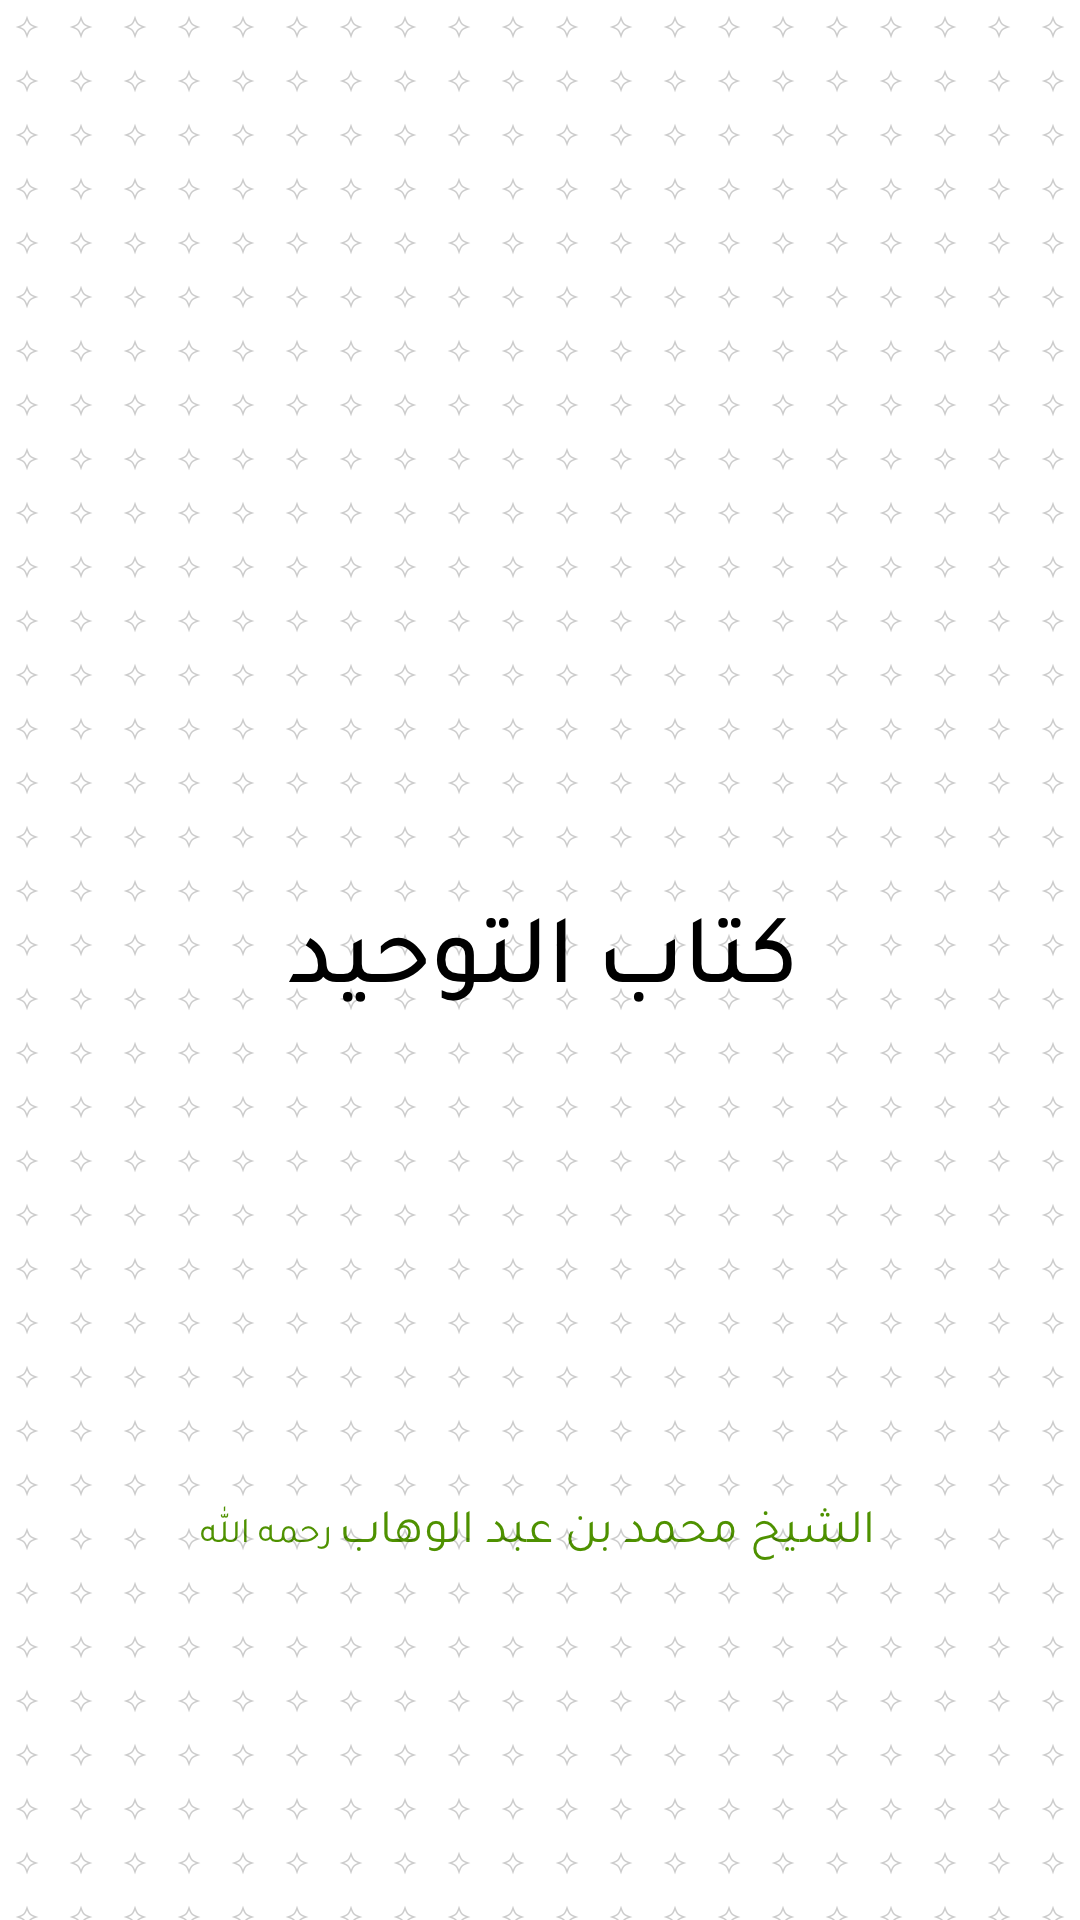

Here is an Android app screen rendered from its layout file. Give the layout XML and the strings, colors and styles it references.
<!-- AndroidManifest.xml: application theme AppTheme -->
<!-- res/layout/end_row.xml -->
<?xml version="1.0" encoding="utf-8"?>
<LinearLayout
    xmlns:android="http://schemas.android.com/apk/res/android"
    android:id="@+id/title_ll"
    android:layout_width="match_parent"
    android:layout_height="133dp"
    android:orientation="vertical"
    android:background="@drawable/pattern">
</LinearLayout>
<!-- resources referenced by this layout -->
<resources>
  <!-- drawable pattern (drawable) -->
  <?xml version="1.0" encoding="utf-8"?>
  <bitmap xmlns:android="http://schemas.android.com/apk/res/android"
      android:src="@drawable/pattern_block_2"
      android:tint="#000"
      android:tileMode="repeat"
      android:alpha="0.2"/>
  <style name="AppTheme" parent="Theme.MaterialComponents.DayNight.NoActionBar">
          
          <item name="colorPrimary">@color/colorPrimary</item>
          <item name="colorPrimaryVariant">@color/colorPrimaryVariant</item>
          <item name="colorSecondary">@color/colorSecondary</item>
          <item name="colorSecondaryVariant">@color/colorSecondaryVariant</item>
          <item name="colorAccent">@color/colorAccent</item>
          <item name="colorSurface">@color/colorSurface</item>
          <item name="colorPrimarySurface">@color/colorPrimarySurface</item>
          <item name="colorOnPrimary">@color/colorOnPrimary</item>
          <item name="colorOnSecondary">@color/colorOnSecondary</item>
          <item name="colorOnSurface">@color/colorOnSurface</item>
          <item name="colorOnPrimarySurface">@color/colorOnPrimarySurface</item>
  
          <item name="android:windowBackground">@drawable/launch_background</item>
          <item name="android:statusBarColor">@color/colorSurface</item>
          <item name="android:windowLightStatusBar">true</item>
          <item name="android:navigationBarColor">@color/colorSurface</item>
      </style>
  <!-- drawable pattern_block_2: png bitmap (drawable-hdpi, 239 bytes) -->
  <color name="colorPrimary">#000000</color>
  <color name="colorPrimaryVariant">#000000</color>
  <color name="colorSecondary">@color/colorThemeGreen</color>
  <color name="colorSecondaryVariant">@color/colorThemeLightGreen</color>
  <color name="colorSurface">#FFFFFF</color>
  <color name="colorPrimarySurface">#FFFFFF</color>
  <color name="colorOnPrimary">#FFFFFF</color>
  <color name="colorOnSecondary">#FFFFFF</color>
  <color name="colorOnSurface">#000000</color>
  <color name="colorOnPrimarySurface">#000000</color>
  <!-- drawable launch_background (drawable) -->
  <?xml version="1.0" encoding="utf-8"?>
  <layer-list xmlns:android="http://schemas.android.com/apk/res/android">
  
      <item
          android:drawable="?attr/colorPrimarySurface"/>
  
      <item
          android:gravity="center"
          android:drawable="@drawable/ic_launch"/>
      <item
          android:gravity="bottom|center"
          android:drawable="@drawable/author"
          android:bottom="120dp"/>
  </layer-list>
  <color name="colorThemeGreen">#4E9100</color>
  <color name="colorThemeLightGreen">#9BCE66</color>
  <!-- drawable ic_launch: png bitmap (drawable-hdpi, 3993 bytes) -->
  <!-- drawable author: png bitmap (drawable-hdpi, 7282 bytes) -->
  <!-- not gathered from this repository: default colours our renderer supplied (Android Studio template values) -->
  <color name="colorAccent">#FF03DAC5</color>
</resources>
